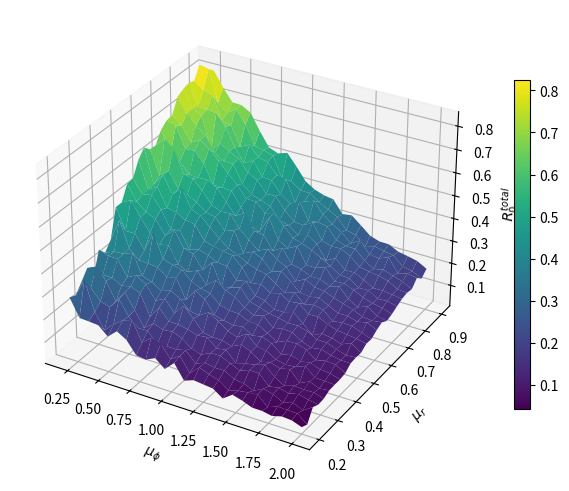
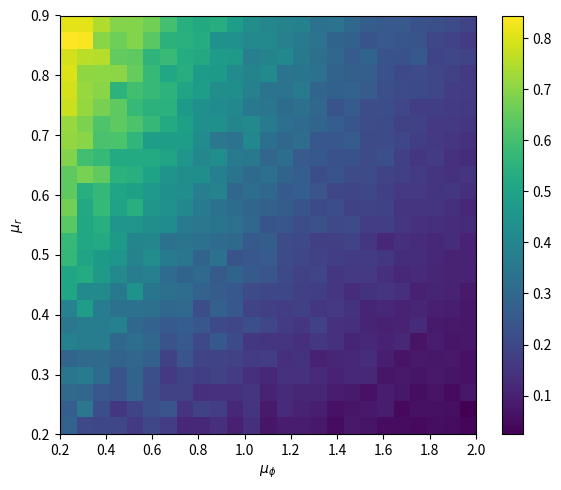

Reproduce these figures in Python, in order.
from __future__ import annotations

import argparse
import os

import matplotlib.pyplot as plt
import numpy as np


def generate_activity_potentials(num_nodes: int, u: float, rng: np.random.Generator) -> np.ndarray:
    eps = 1e-6
    return np.power(rng.uniform(eps, 1.0, size=num_nodes), 1.0 / max(u - 1.0, eps)).astype(np.float32)


def build_snapshot(base_adj: np.ndarray, activity: np.ndarray, m: int, rng: np.random.Generator) -> np.ndarray:
    n = base_adj.shape[0]
    A = np.zeros((n, n), dtype=np.float32)
    for i in range(n):
        if rng.random() > float(activity[i]):
            continue
        neighbors = np.where(base_adj[i] > 0)[0]
        neighbors = neighbors[neighbors != i]
        if len(neighbors) == 0:
            neighbors = np.array([j for j in range(n) if j != i], dtype=int)
        if len(neighbors) == 0:
            continue
        chosen = rng.choice(neighbors, size=min(int(m), len(neighbors)), replace=False)
        A[i, chosen] = 1.0
    return A


def transmission_matrix(A: np.ndarray, r: np.ndarray, phi: np.ndarray) -> np.ndarray:
    V = (r[:, None] * np.exp(-phi[None, :])).astype(np.float32) * A
    np.fill_diagonal(V, 0.0)
    return V


def proxy_y_from_pressure(V: np.ndarray) -> np.ndarray:
    pressure = V.sum(axis=0)
    return np.clip(1.0 - np.exp(-pressure), 0.0, 1.0)


def main():
    ap = argparse.ArgumentParser(description='Threshold analysis aligned with STESP theorem')
    ap.add_argument('--num_nodes', type=int, default=5)
    ap.add_argument('--u', type=float, default=2.0)
    ap.add_argument('--m', type=int, default=1)
    ap.add_argument('--beta', type=float, default=0.6)
    ap.add_argument('--gamma', type=float, default=0.3)
    ap.add_argument('--avg_degree', type=float, default=2.0)
    ap.add_argument('--seed', type=int, default=42)
    ap.add_argument('--out_dir', type=str, default='threshold_routeA')
    args = ap.parse_args()
    os.makedirs(args.out_dir, exist_ok=True)
    rng = np.random.default_rng(args.seed)
    base_adj = np.ones((args.num_nodes, args.num_nodes), dtype=np.float32) - np.eye(args.num_nodes, dtype=np.float32)
    activity = generate_activity_potentials(args.num_nodes, args.u, rng)
    A = build_snapshot(base_adj, activity, args.m, rng)

    mu_r_values = np.linspace(0.2, 0.9, 25)
    mu_phi_values = np.linspace(0.2, 2.0, 25)
    Rtotal = np.zeros((len(mu_r_values), len(mu_phi_values)), dtype=np.float32)
    for i, mu_r in enumerate(mu_r_values):
        for j, mu_phi in enumerate(mu_phi_values):
            r = np.clip(rng.normal(mu_r, 0.05, size=args.num_nodes), 0.0, 1.0)
            phi = np.clip(rng.normal(mu_phi, 0.05, size=args.num_nodes), 0.0, None)
            V = transmission_matrix(A, r, phi)
            y = proxy_y_from_pressure(V)
            Ri0 = (y * args.beta * args.avg_degree) / args.gamma
            weights = np.ones(args.num_nodes, dtype=np.float32) / args.num_nodes
            Rtotal[i, j] = float((weights * Ri0).sum())

    X, Y = np.meshgrid(mu_phi_values, mu_r_values)

    fig = plt.figure(figsize=(7, 5))
    ax = fig.add_subplot(111, projection='3d')
    surf = ax.plot_surface(X, Y, Rtotal, cmap='viridis', edgecolor='none')
    ax.set_xlabel(r'$\mu_\phi$')
    ax.set_ylabel(r'$\mu_r$')
    ax.set_zlabel(r'$R_0^{total}$')
    fig.colorbar(surf, shrink=0.7)
    plt.tight_layout()
    plt.savefig(os.path.join(args.out_dir, 'threshold_surface.png'), dpi=300)
    plt.close(fig)

    plt.figure(figsize=(6, 5))
    im = plt.imshow(Rtotal, origin='lower', aspect='auto', cmap='viridis', extent=[mu_phi_values.min(), mu_phi_values.max(), mu_r_values.min(), mu_r_values.max()])
    cs = plt.contour(mu_phi_values, mu_r_values, Rtotal, levels=[1.0], colors='white', linewidths=2.0)
    plt.clabel(cs, inline=True, fmt={1.0: 'R0=1'})
    plt.xlabel(r'$\mu_\phi$')
    plt.ylabel(r'$\mu_r$')
    plt.colorbar(im)
    plt.tight_layout()
    plt.savefig(os.path.join(args.out_dir, 'threshold_heatmap.png'), dpi=300)


if __name__ == '__main__':
    main()
